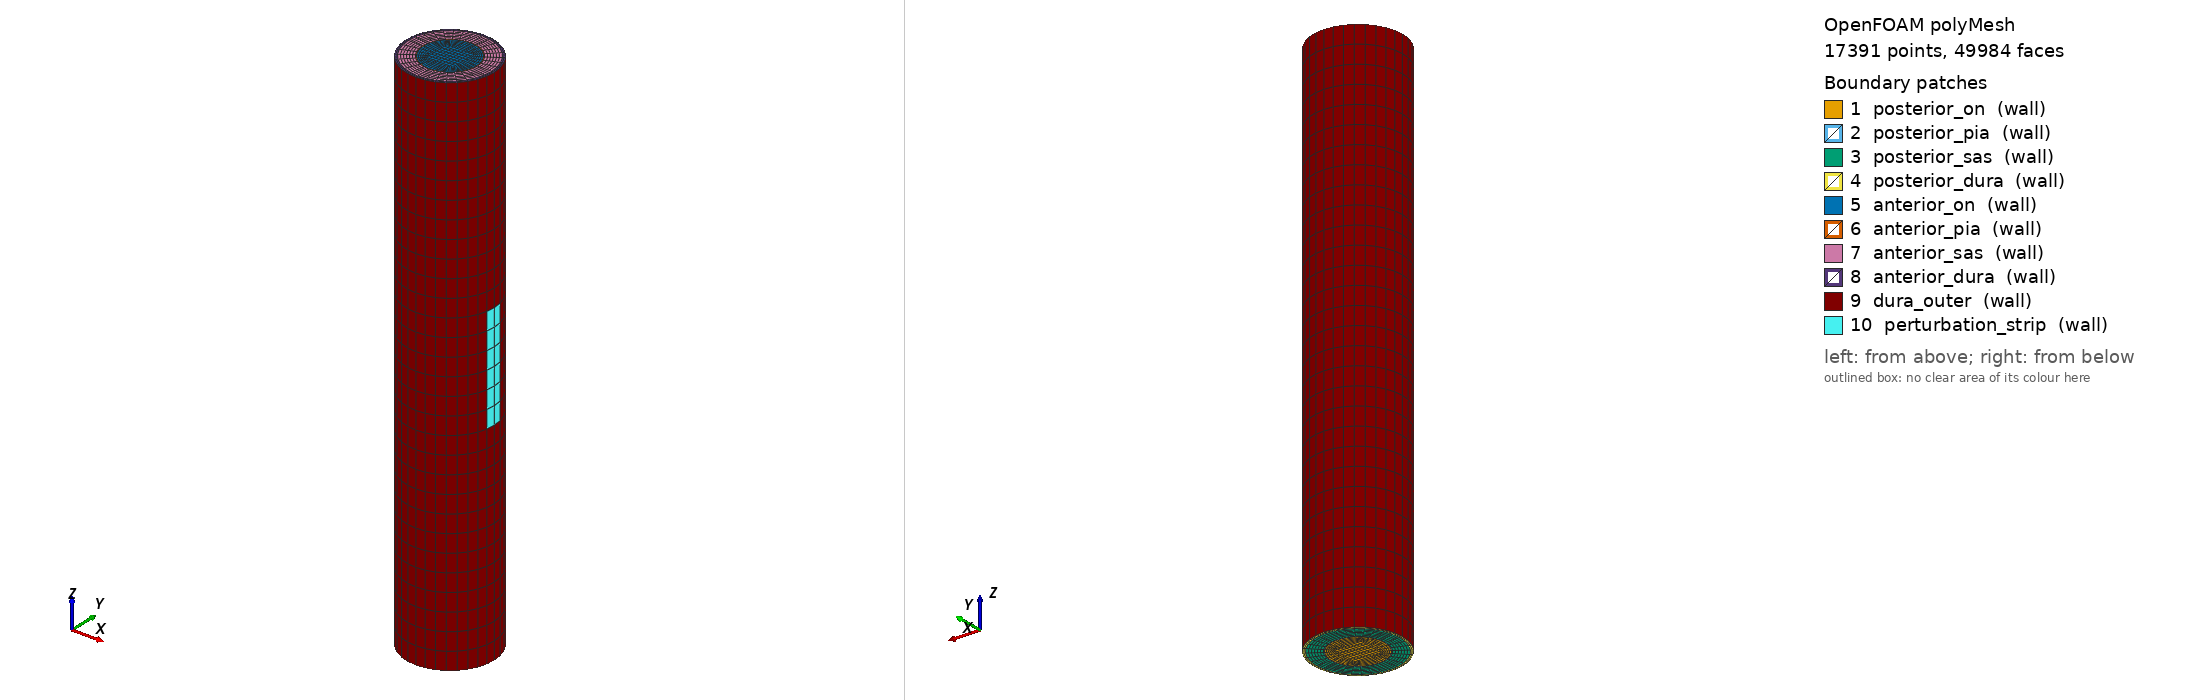

OpenFOAM case: the committed polyMesh, 17391 points, 49984 faces. Boundary patches (legend numbers): 1 posterior_on (wall), 2 posterior_pia (wall), 3 posterior_sas (wall), 4 posterior_dura (wall), 5 anterior_on (wall), 6 anterior_pia (wall), 7 anterior_sas (wall), 8 anterior_dura (wall), 9 dura_outer (wall), 10 perturbation_strip (wall). Left view from above one corner, right view from below the opposite corner. Boundary conditions: 1 field file(s) under 0/; 10 of 10 drawn patches have an entry in a shipped field file.

=== constant/polyMesh/boundary ===
/*--------------------------------*- C++ -*----------------------------------*\
| =========                 |                                                 |
| \\      /  F ield         | OpenFOAM: The Open Source CFD Toolbox           |
|  \\    /   O peration     | Version:  2512                                  |
|   \\  /    A nd           | Website:  www.openfoam.com                      |
|    \\/     M anipulation  |                                                 |
\*---------------------------------------------------------------------------*/
FoamFile
{
    version     2.0;
    format      ascii;
    arch        "LSB;label=32;scalar=64";
    class       polyBoundaryMesh;
    location    "constant/polyMesh";
    object      boundary;
}
// * * * * * * * * * * * * * * * * * * * * * * * * * * * * * * * * * * * * * //

10
(
    posterior_on
    {
        type            wall;
        inGroups        1(wall);
        nFaces          256;
        startFace       47936;
    }
    posterior_pia
    {
        type            wall;
        inGroups        1(wall);
        nFaces          32;
        startFace       48192;
    }
    posterior_sas
    {
        type            wall;
        inGroups        1(wall);
        nFaces          192;
        startFace       48224;
    }
    posterior_dura
    {
        type            wall;
        inGroups        1(wall);
        nFaces          64;
        startFace       48416;
    }
    anterior_on
    {
        type            wall;
        inGroups        1(wall);
        nFaces          256;
        startFace       48480;
    }
    anterior_pia
    {
        type            wall;
        inGroups        1(wall);
        nFaces          32;
        startFace       48736;
    }
    anterior_sas
    {
        type            wall;
        inGroups        1(wall);
        nFaces          192;
        startFace       48768;
    }
    anterior_dura
    {
        type            wall;
        inGroups        1(wall);
        nFaces          64;
        startFace       48960;
    }
    dura_outer
    {
        type            wall;
        inGroups        1(wall);
        nFaces          948;
        startFace       49024;
    }
    perturbation_strip
    {
        type            wall;
        inGroups        1(wall);
        nFaces          12;
        startFace       49972;
    }
)

// ************************************************************************* //


=== system/controlDict ===
FoamFile
{
    version     2.0;
    format      ascii;
    class       dictionary;
    object      controlDict;
}

// on-caso-2 - rampa de deslocamento imposto na tampa anterior.
// 40 timesteps de 1 s cada (pseudo-tempo: cada step uma configuracao
// quasi-estatica). A tabela constant/timeVsDisp interpola linearmente
// entre os 41 pares (Dz de 0 a -1 mm).

application     solids4Foam;

startFrom       latestTime;
startTime       0;
stopAt          endTime;
endTime         40.0;

deltaT          1.0;

writeControl    timeStep;
writeInterval   1;
purgeWrite      0;

writeFormat     ascii;
writePrecision  8;
writeCompression off;

timeFormat      general;
timePrecision   6;

runTimeModifiable true;

// Carrega a BC customizada solidTractionElasticFoundation (mola de Winkler).
// Compilada em cases/on-mestrado/src/elasticFoundation/Allwmake.
libs ("$FOAM_CASE/../src/elasticFoundation/libsolidTractionElasticFoundation.so");

// ------------------------------ FUNCTION OBJECTS ----------------------------
// Extraem a reacao axial F_z(t) na tampa anterior (signature da bifurcacao:
// pico da curva F_z(Dz) = P_cr). solidForcesDisplacements e o FO canonico
// do solids4Foam para extrair forca composta integrada por patch.
//
// forces_anterior_dura : F na camada estrutural dominante (dura, E=3 MPa).
// forces_anterior_pia  : F na pia (cinta de contencao).
// forces_anterior_on   : F no nervo neural (deve ser ~0 - macio demais).
// forces_anterior_sas  : F no SAS soft (deve ser ~0 - quase incompressivel).

functions
{
    forces_anterior_dura
    {
        type            solidForcesDisplacements;
        libs            ("libsolids4FoamModels.so");
        historyPatch    anterior_dura;
    }

    forces_anterior_pia
    {
        type            solidForcesDisplacements;
        libs            ("libsolids4FoamModels.so");
        historyPatch    anterior_pia;
    }

    forces_anterior_on
    {
        type            solidForcesDisplacements;
        libs            ("libsolids4FoamModels.so");
        historyPatch    anterior_on;
    }

    forces_anterior_sas
    {
        type            solidForcesDisplacements;
        libs            ("libsolids4FoamModels.so");
        historyPatch    anterior_sas;
    }
}


=== 0/D ===
FoamFile
{
    version     2.0;
    format      ascii;
    class       volVectorField;
    object      D;
}

// on-caso-2 - FLAMBAGEM com BCs do on-mestrado-2 portadas para o tubo
// 4-zonas. SEM FSI (solido puro). Solver NL geometry para capturar K_sigma.
//
// BCs:
//   z=0 (canal optico, ENGASTE):
//     posterior_{on,pia,dura}  = fixedDisplacement (0 0 0)
//       Ancoragem rigida ao osso do canal optico via adesoes fibrosas de
//       colageno (on, pia) e fusao dura<->periosteo (Sigal/Wang).
//     posterior_sas             = solidTraction P_CSF=1333 Pa (~10 mmHg)
//       Coluna do LCR vinda do cerebro empurra axialmente a tampa anterior.
//       Mesmo valor do on-mestrado-2 (PIC normal supino).
//
//   z=30 (TAMPA anterior - cinematica imposta nas 4 zonas):
//     anterior_{on,pia,sas,dura} = fixedDisplacement via displacementSeries
//       Rampa de Dz=0 -> -1 mm em 40 passos (constant/timeVsDisp).
//       anterior_sas vai junto com as 3 outras para garantir continuidade
//       radial nas arestas r=1.55 e r=2.35 (lesson learned do on-flambagem-2).
//
//   dura_outer (lateral, r=2.5 mm): Winkler 200 kPa/m
//     k = E_fat / t_fat = 500 Pa / 0.0025 m = 200000 Pa/m
//     Gordura orbital realista (Schoemaker 2006, Yoo 2011), IDENTICO ao
//     on-mestrado-2. Bem mais rigida que os 700 Pa/m macios do
//     on-flambagem-2 - aumenta P_cr porem mantem realismo anatomico.
//
//   perturbation_strip (carved-out de dura_outer em z=[12;18] mm, +X):
//     solidTraction com 10 Pa lateral - quebra de simetria para selecionar
//     modo de flambagem. Magnitude ~10^-5 da carga axial de pico, nao
//     altera P_cr (truque validado em on-buckling-tube). Sem isso, o
//     cilindro perfeito sob compressao pura nao tem direcao preferencial
//     de bifurcacao -> solver nao detecta numericamente.

dimensions      [ 0 1 0 0 0 0 0 ];

internalField   uniform (0 0 0);

boundaryField
{
    // ----- z=0 mm: canal optico - ENGASTE TOTAL --------------------------
    posterior_on
    {
        type        fixedDisplacement;
        value       uniform ( 0 0 0 );
    }

    posterior_pia
    {
        type        fixedDisplacement;
        value       uniform ( 0 0 0 );
    }

    // ----- z=0 mm: SAS aberta - coluna do LCR vinda do cerebro -----------
    //   P_CSF = 1333 Pa (~10 mmHg) - PIC normal supino. Igual on-mestrado-2.
    posterior_sas
    {
        type        solidTraction;
        traction    uniform ( 0 0 0 );
        pressure    uniform 1333;
        value       uniform ( 0 0 0 );
    }

    posterior_dura
    {
        type        fixedDisplacement;
        value       uniform ( 0 0 0 );
    }

    // ----- z=30 mm: TAMPA anterior - rampa de Dz imposta nas 4 zonas -----
    //   Cinematica imposta via displacementSeries (constant/timeVsDisp).
    //   Aplicada SIMULTANEAMENTE em on/pia/sas/dura: deixar anterior_sas
    //   solto cria descontinuidade nas arestas r=1.55 e r=2.35 -> NaN
    //   imediato (vide log do on-flambagem-2).
    anterior_on
    {
        type        fixedDisplacement;
        value       uniform ( 0 0 0 );
        displacementSeries
        {
            file                "$FOAM_CASE/constant/timeVsDisp";
            outOfBounds         clamp;
            interpolationScheme linear;
        }
    }

    anterior_pia
    {
        type        fixedDisplacement;
        value       uniform ( 0 0 0 );
        displacementSeries
        {
            file                "$FOAM_CASE/constant/timeVsDisp";
            outOfBounds         clamp;
            interpolationScheme linear;
        }
    }

    anterior_sas
    {
        type        fixedDisplacement;
        value       uniform ( 0 0 0 );
        displacementSeries
        {
            file                "$FOAM_CASE/constant/timeVsDisp";
            outOfBounds         clamp;
            interpolationScheme linear;
        }
    }

    anterior_dura
    {
        type        fixedDisplacement;
        value       uniform ( 0 0 0 );
        displacementSeries
        {
            file                "$FOAM_CASE/constant/timeVsDisp";
            outOfBounds         clamp;
            interpolationScheme linear;
        }
    }

    // ----- dura_outer (lateral, r=2.5 mm): Winkler 200 kPa/m ------------
    //   Gordura orbital realista, identico ao on-mestrado-2.
    dura_outer
    {
        type        solidTractionElasticFoundation;
        k           200000;
        traction    uniform ( 0 0 0 );
        pressure    uniform 0;
        value       uniform ( 0 0 0 );
    }

    // ----- perturbation_strip (carved-out de dura_outer): quebra simetria -
    //   Patch criado por topoSet + createPatch em z=[12;18] mm, eixo +X.
    //   solidTraction com 10 Pa de pressao = forca lateral ~ 10^-5 da carga
    //   axial de pico. Magnitude validada em on-buckling-tube; nao altera
    //   P_cr quantitativo, apenas seleciona o modo de flambagem.
    perturbation_strip
    {
        type        solidTraction;
        traction    uniform ( 0 0 0 );
        pressure    uniform 10;
        value       uniform ( 0 0 0 );
    }
}


Also in the case, not shown: constant/polyMesh/faces (numeric list); constant/polyMesh/owner (numeric list); constant/polyMesh/points (numeric list).
